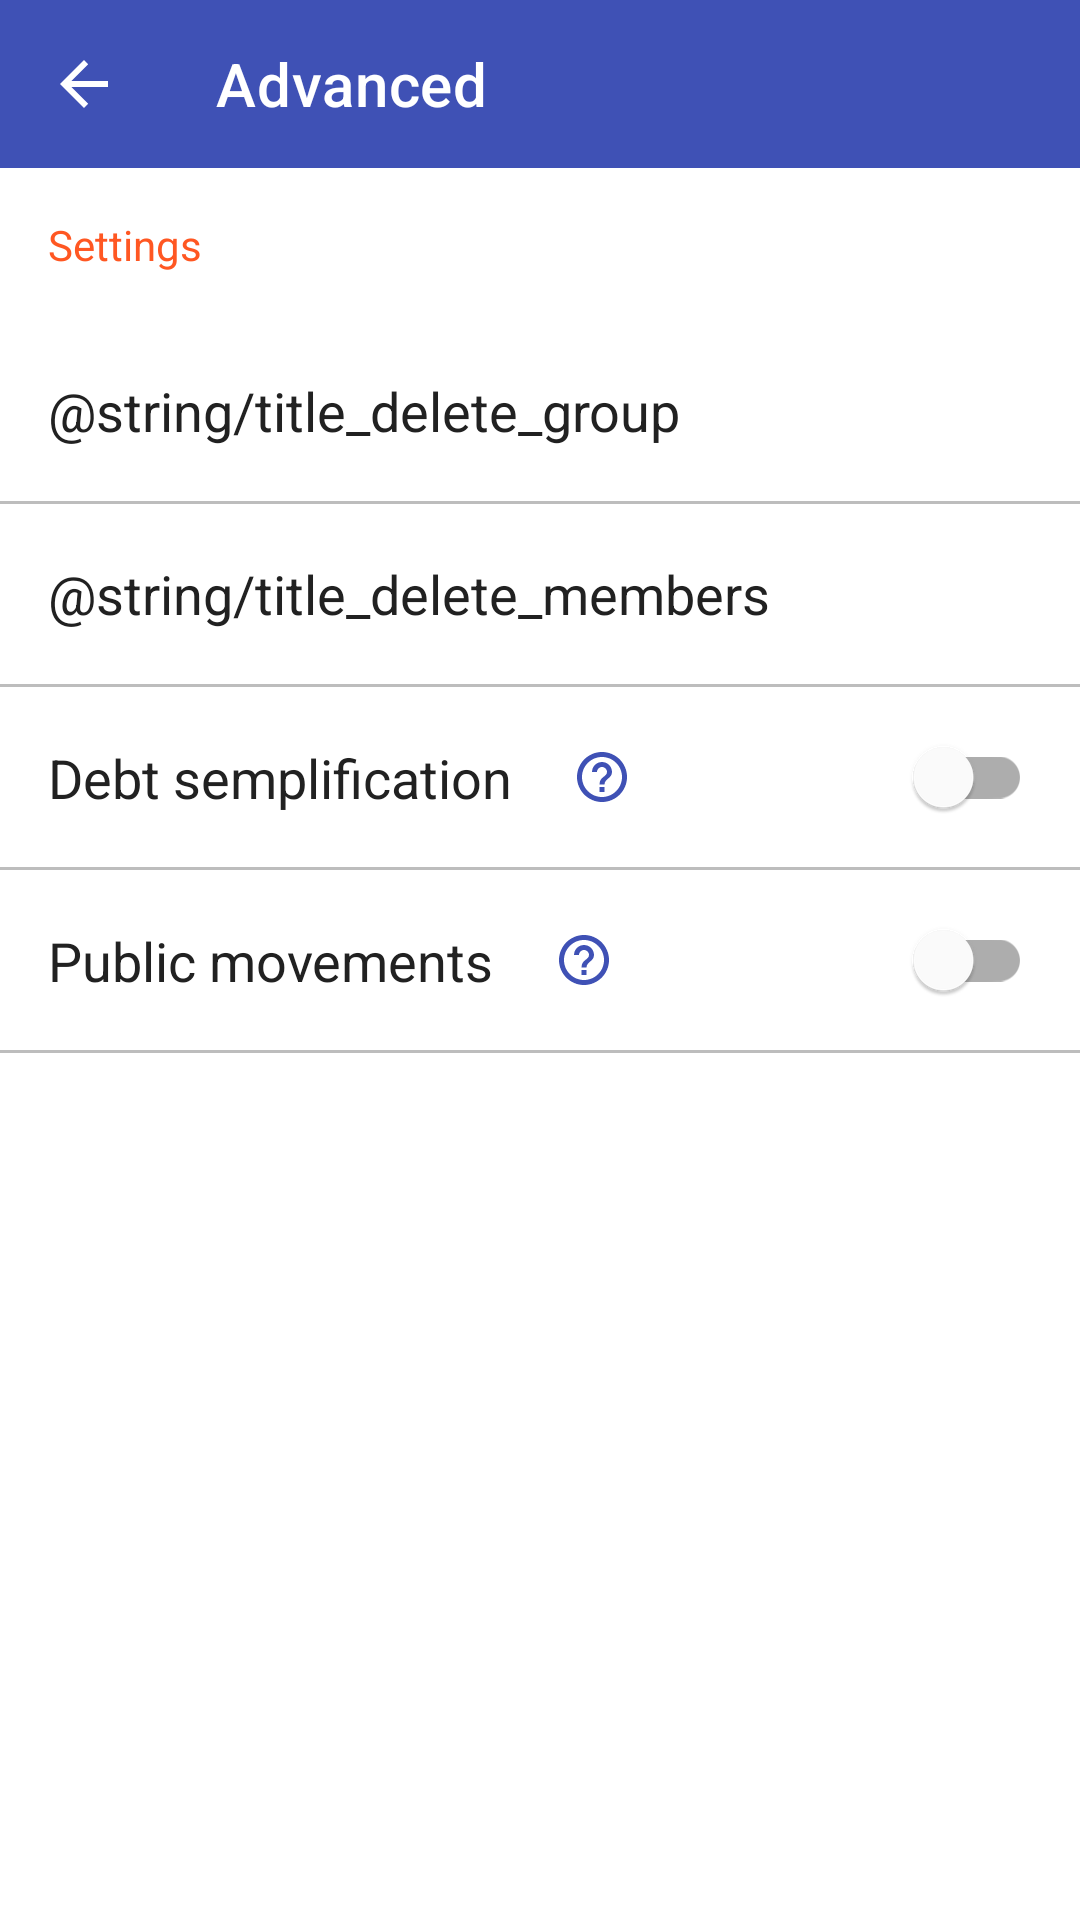

Produce the Android XML layout that renders to this screen, including the resource entries it uses.
<!-- AndroidManifest.xml: application theme AppTheme -->
<!-- res/layout/activity_advanced_settings_group.xml -->
<?xml version="1.0" encoding="utf-8"?>
<androidx.constraintlayout.widget.ConstraintLayout xmlns:android="http://schemas.android.com/apk/res/android"
    xmlns:app="http://schemas.android.com/apk/res-auto"
    xmlns:tools="http://schemas.android.com/tools"
    android:layout_width="match_parent"
    android:layout_height="match_parent"
    tools:context=".ui.detailGroup.AdvancedSettingsGroupActivity">

    <com.google.android.material.appbar.AppBarLayout
        android:id="@+id/advancedSettingsGroupAppBarLayout"
        android:layout_width="match_parent"
        android:layout_height="wrap_content"
        app:layout_constraintLeft_toLeftOf="parent"
        app:layout_constraintRight_toRightOf="parent"
        app:layout_constraintTop_toTopOf="parent">

        <androidx.appcompat.widget.Toolbar
            android:id="@+id/advancedSettingsGroupToolbar"
            android:layout_width="match_parent"
            android:layout_height="wrap_content"
            android:layout_alignParentStart="true"
            android:theme="@style/ThemeOverlay.AppCompat.Dark.ActionBar"
            app:layout_scrollFlags="scroll|enterAlways"
            app:navigationIcon="?attr/homeAsUpIndicator"
            app:title="@string/title_advanced"
            app:titleTextColor="@android:color/white" />

    </com.google.android.material.appbar.AppBarLayout>

    <androidx.core.widget.NestedScrollView
        android:id="@+id/contentGroup"
        android:layout_width="match_parent"
        android:layout_height="match_parent"
        android:layout_marginTop="?actionBarSize"
        android:background="@color/background"
        app:layout_constraintLeft_toLeftOf="parent"
        app:layout_constraintRight_toRightOf="parent"
        app:layout_constraintTop_toBottomOf="@+id/advancedSettingsGroupAppBarLayout">

        <LinearLayout
            android:layout_width="match_parent"
            android:layout_height="match_parent"
            android:orientation="vertical">

            <androidx.constraintlayout.widget.ConstraintLayout
                android:layout_width="match_parent"
                android:layout_height="wrap_content"
                android:layout_margin="@dimen/activity_horizontal_margin">

                <TextView
                    android:id="@+id/titleSettingsGroupTextView"
                    android:layout_width="wrap_content"
                    android:layout_height="wrap_content"
                    android:text="@string/title_settings"
                    android:textColor="@color/accent"
                    android:textSize="@dimen/subtitle_card_size"
                    app:layout_constraintLeft_toLeftOf="parent"
                    app:layout_constraintTop_toTopOf="parent" />

            </androidx.constraintlayout.widget.ConstraintLayout>

            <TextView
                android:id="@+id/titleDeleteGroupTextView"
                android:layout_width="wrap_content"
                android:layout_height="wrap_content"
                android:minHeight="60dp"
                android:text="@string/title_delete_group"
                android:textColor="@color/primary_text"
                android:gravity="center_vertical"
                android:layout_marginHorizontal="@dimen/activity_horizontal_margin"
                android:textSize="@dimen/title_card_size"
                app:layout_constraintLeft_toLeftOf="parent"
                app:layout_constraintTop_toTopOf="parent" />

            <View
                android:layout_width="match_parent"
                android:layout_height="1dp"
                android:background="@color/divider"/>

            <TextView
                android:id="@+id/titleDeleteMembersGroupTextView"
                android:layout_width="wrap_content"
                android:layout_height="wrap_content"
                android:minHeight="60dp"
                android:text="@string/title_delete_members"
                android:textColor="@color/primary_text"
                android:gravity="center_vertical"
                android:layout_marginHorizontal="@dimen/activity_horizontal_margin"
                android:textSize="@dimen/title_card_size"
                app:layout_constraintLeft_toLeftOf="parent"
                app:layout_constraintTop_toTopOf="parent" />

            <View
                android:layout_width="match_parent"
                android:layout_height="1dp"
                android:background="@color/divider"/>

            <androidx.constraintlayout.widget.ConstraintLayout
                android:layout_width="match_parent"
                android:layout_height="wrap_content"
                android:layout_marginHorizontal="@dimen/activity_horizontal_margin"
                android:minHeight="60dp">

                <TextView
                    android:id="@+id/debtSemplificationSettingsGroupTextView"
                    android:layout_width="wrap_content"
                    android:layout_height="wrap_content"
                    android:text="@string/title_debt_semplification"
                    android:textColor="@color/primary_text"
                    android:textSize="@dimen/title_card_size"
                    app:layout_constraintLeft_toLeftOf="parent"
                    app:layout_constraintTop_toTopOf="@+id/debtSemplificationSettingsGroupSwitch"
                    app:layout_constraintBottom_toBottomOf="@+id/debtSemplificationSettingsGroupSwitch"/>

                <ImageView
                    android:id="@+id/helpDebtSemplificationSettingsGroupImageView"
                    android:layout_width="20dp"
                    android:layout_height="20dp"
                    android:layout_marginLeft="@dimen/card_margin_left_img"
                    android:src="@drawable/help"
                    app:layout_constraintLeft_toRightOf="@+id/debtSemplificationSettingsGroupTextView"
                    app:layout_constraintTop_toTopOf="@+id/debtSemplificationSettingsGroupTextView"
                    app:layout_constraintBottom_toBottomOf="@+id/debtSemplificationSettingsGroupTextView"/>

                <com.google.android.material.switchmaterial.SwitchMaterial
                    android:id="@+id/debtSemplificationSettingsGroupSwitch"
                    android:layout_width="wrap_content"
                    android:layout_height="wrap_content"
                    app:layout_constraintRight_toRightOf="parent"
                    app:layout_constraintTop_toTopOf="parent"
                    app:layout_constraintBottom_toBottomOf="parent"
                    />

            </androidx.constraintlayout.widget.ConstraintLayout>

            <View
                android:layout_width="match_parent"
                android:layout_height="1dp"
                android:background="@color/divider"/>

            <androidx.constraintlayout.widget.ConstraintLayout
                android:layout_width="match_parent"
                android:layout_height="wrap_content"
                android:layout_marginHorizontal="@dimen/activity_horizontal_margin"
                android:minHeight="60dp">

                <TextView
                    android:id="@+id/publicMovementsSettingsGroupTextView"
                    android:layout_width="wrap_content"
                    android:layout_height="wrap_content"
                    android:text="@string/title_public_movements"
                    android:textColor="@color/primary_text"
                    android:textSize="@dimen/title_card_size"
                    app:layout_constraintLeft_toLeftOf="parent"
                    app:layout_constraintTop_toTopOf="@+id/publicMovementsSettingsGroupSwitch"
                    app:layout_constraintBottom_toBottomOf="@+id/publicMovementsSettingsGroupSwitch"/>

                <ImageView
                    android:id="@+id/helpPublicMovementsSettingsGroupImageView"
                    android:layout_width="20dp"
                    android:layout_height="20dp"
                    android:layout_marginLeft="@dimen/card_margin_left_img"
                    android:src="@drawable/help"
                    app:layout_constraintLeft_toRightOf="@+id/publicMovementsSettingsGroupTextView"
                    app:layout_constraintTop_toTopOf="@+id/publicMovementsSettingsGroupTextView"
                    app:layout_constraintBottom_toBottomOf="@+id/publicMovementsSettingsGroupTextView"/>

                <com.google.android.material.switchmaterial.SwitchMaterial
                    android:id="@+id/publicMovementsSettingsGroupSwitch"
                    android:layout_width="wrap_content"
                    android:layout_height="wrap_content"
                    app:layout_constraintRight_toRightOf="parent"
                    app:layout_constraintTop_toTopOf="parent"
                    app:layout_constraintBottom_toBottomOf="parent"
                    />

            </androidx.constraintlayout.widget.ConstraintLayout>

            <View
                android:layout_width="match_parent"
                android:layout_height="1dp"
                android:background="@color/divider"/>

        </LinearLayout>
    </androidx.core.widget.NestedScrollView>

</androidx.constraintlayout.widget.ConstraintLayout>
<!-- resources referenced by this layout -->
<resources>
  <color name="accent">#FF5722</color>
  <color name="divider">#BDBDBD</color>
  <color name="primary_text">#212121</color>
  <dimen name="activity_horizontal_margin">16dp</dimen>
  <dimen name="card_margin_left_img">20dp</dimen>
  <dimen name="subtitle_card_size">14sp</dimen>
  <dimen name="title_card_size">18sp</dimen>
  <!-- drawable help (drawable) -->
  <vector android:height="24dp" android:tint="@color/primary"
      android:viewportHeight="24.0" android:viewportWidth="24.0"
      android:width="24dp" xmlns:android="http://schemas.android.com/apk/res/android">
      <path android:fillColor="#FF000000" android:pathData="M11,18h2v-2h-2v2zM12,2C6.48,2 2,6.48 2,12s4.48,10 10,10 10,-4.48 10,-10S17.52,2 12,2zM12,20c-4.41,0 -8,-3.59 -8,-8s3.59,-8 8,-8 8,3.59 8,8 -3.59,8 -8,8zM12,6c-2.21,0 -4,1.79 -4,4h2c0,-1.1 0.9,-2 2,-2s2,0.9 2,2c0,2 -3,1.75 -3,5h2c0,-2.25 3,-2.5 3,-5 0,-2.21 -1.79,-4 -4,-4z"/>
  </vector>
  <string name="title_advanced">Advanced</string>
  <string name="title_debt_semplification">Debt semplification</string>
  <string name="title_public_movements">Public movements</string>
  <string name="title_settings">Settings</string>
  <style name="AppTheme" parent="Theme.MaterialComponents.DayNight.DarkActionBar">
          
          <item name="colorPrimary">@color/primary</item>
          <item name="colorPrimaryDark">@color/primary_dark</item>
          <item name="colorAccent">@color/accent</item>
      </style>
  <color name="primary">#3F51B5</color>
  <color name="primary_dark">#303F9F</color>
</resources>
